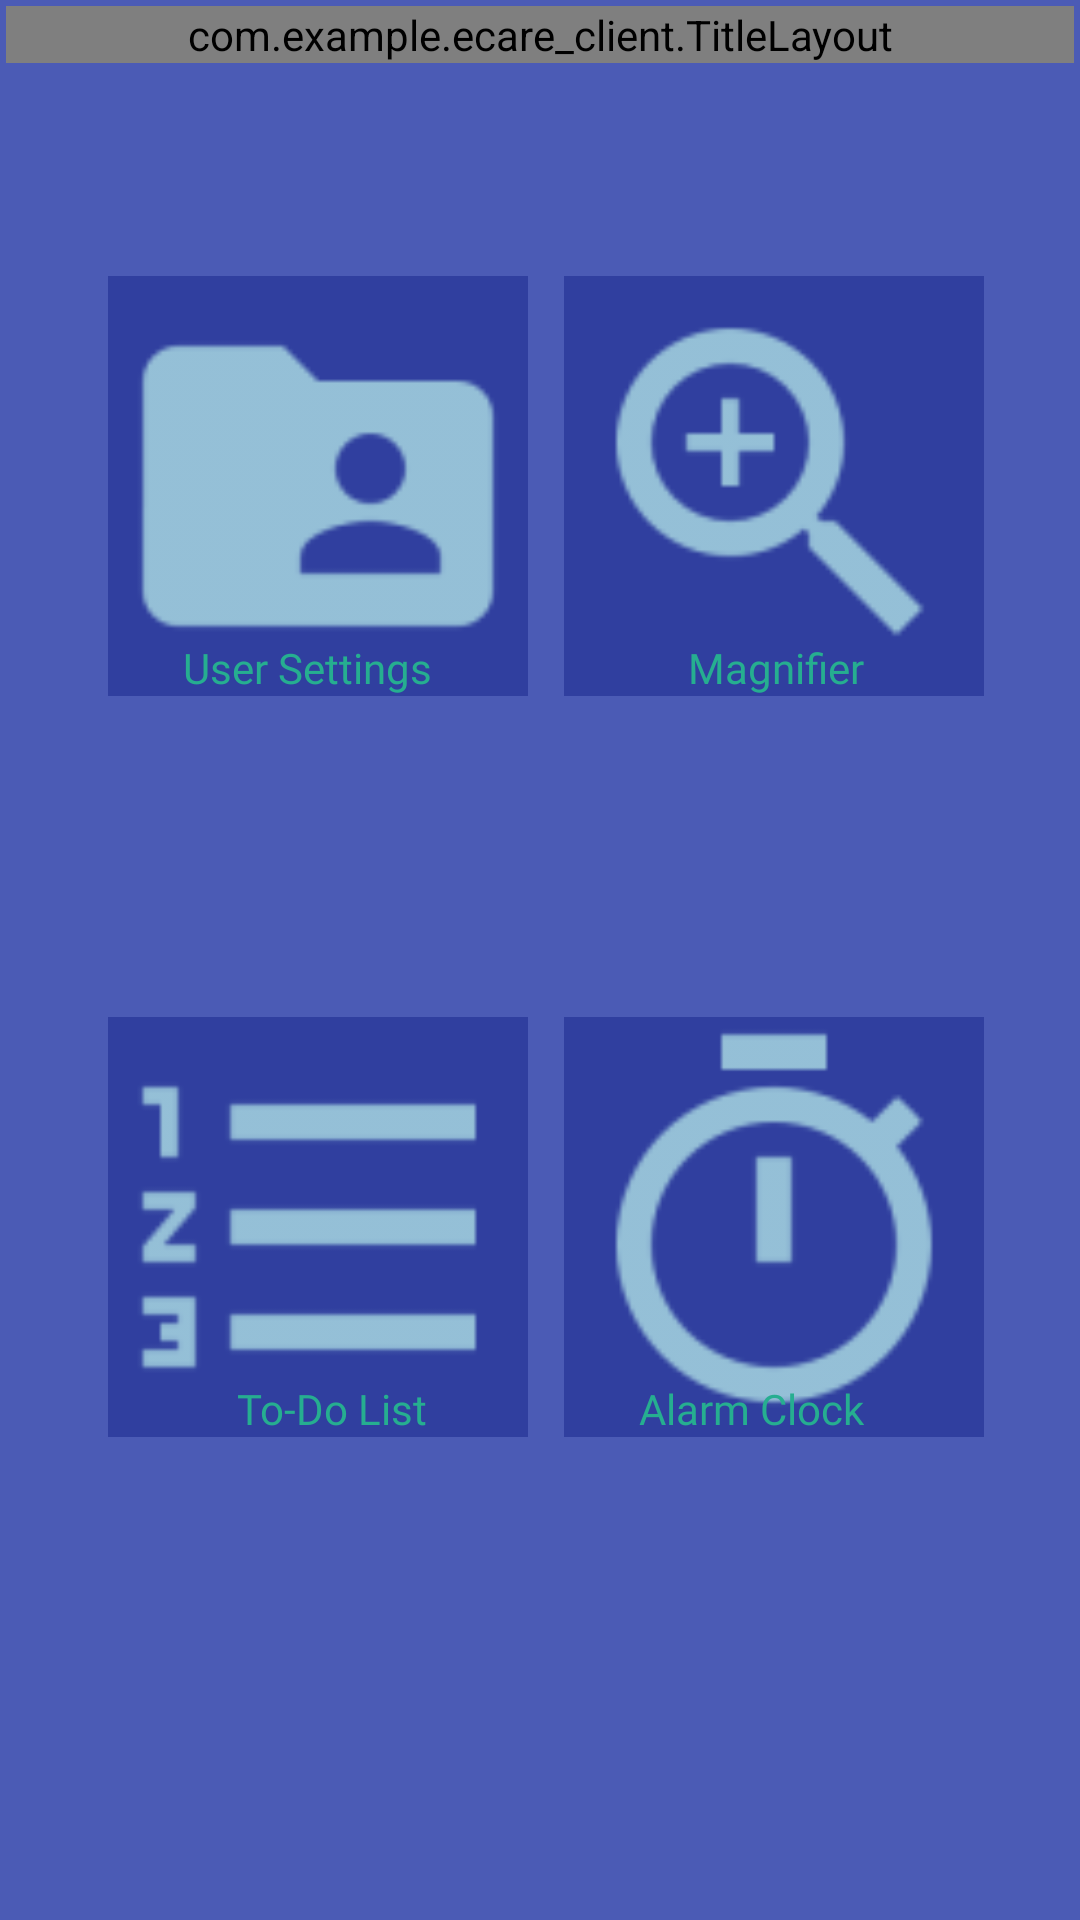

The Android layout XML behind this screen, and the referenced resources:
<!-- AndroidManifest.xml: application theme AppTheme -->
<!-- res/layout/tool_list.xml -->
<?xml version="1.0" encoding="utf-8"?>
<RelativeLayout xmlns:android="http://schemas.android.com/apk/res/android"
    xmlns:app="http://schemas.android.com/apk/res-auto"
    xmlns:tools="http://schemas.android.com/tools"
    android:layout_width="match_parent"
    android:layout_height="match_parent"
    android:background="#4b5bb5"
    android:padding="2dp">

    <com.example.ecare_client.TitleLayout
        android:id="@+id/tool_box_title"
        android:layout_width="match_parent"
        android:layout_height="wrap_content"
        android:text="Tool Box" />


    <ImageView
        android:id="@+id/btnPersonalInfo"
        android:layout_width="140dp"
        android:layout_height="140dp"
        android:layout_alignParentStart="true"
        android:layout_alignParentTop="true"
        android:layout_marginStart="34dp"
        android:layout_marginTop="90dp"
        android:background="@color/colorPrimaryDark"
        app:srcCompat="@drawable/personal_info" />

    <TextView
        android:id="@+id/date_text"
        android:layout_width="wrap_content"
        android:layout_height="wrap_content"
        android:layout_alignBottom="@+id/btnPersonalInfo"
        android:layout_alignParentStart="true"
        android:layout_marginStart="59dp"
        android:fontFamily="@font/baloo"
        android:text="User Settings"
        android:textColor="@color/btn_login" />

    <ImageView
        android:id="@+id/btnOpenChecklist"
        android:layout_width="140dp"
        android:layout_height="140dp"
        android:layout_alignParentBottom="true"
        android:layout_alignStart="@+id/btnPersonalInfo"
        android:layout_marginBottom="159dp"
        android:background="@color/colorPrimaryDark"
        app:srcCompat="@drawable/todo_list" />


    <TextView
        android:id="@+id/textView4"
        android:layout_width="wrap_content"
        android:layout_height="wrap_content"
        android:layout_alignBottom="@+id/btnOpenChecklist"
        android:layout_alignParentStart="true"
        android:layout_marginStart="77dp"
        android:fontFamily="@font/baloo"
        android:text="To-Do List"
        android:textColor="@color/btn_login" />

    <ImageView
        android:id="@+id/btnOpenAlarmClock"
        android:layout_width="140dp"
        android:layout_height="140dp"
        android:layout_alignBottom="@+id/btnOpenChecklist"
        android:layout_alignRight="@id/btnOpenMagnifier"
        android:background="@color/colorPrimaryDark"
        app:srcCompat="@drawable/alarm_clock" />

    <TextView
        android:id="@+id/textView7"
        android:layout_width="wrap_content"
        android:layout_height="wrap_content"
        android:layout_alignBottom="@+id/btnOpenChecklist"
        android:layout_alignEnd="@+id/textView6"
        android:fontFamily="@font/baloo"
        android:text="Alarm Clock"
        android:textColor="@color/btn_login" />

    <ImageView
        android:id="@+id/btnOpenMagnifier"
        android:layout_width="140dp"
        android:layout_height="140dp"
        android:layout_alignParentEnd="true"
        android:layout_alignTop="@+id/btnPersonalInfo"
        android:layout_marginEnd="30dp"
        android:background="@color/colorPrimaryDark"
        app:srcCompat="@drawable/magnifier" />

    <TextView
        android:id="@+id/textView6"
        android:layout_width="wrap_content"
        android:layout_height="wrap_content"
        android:layout_alignBottom="@+id/btnPersonalInfo"

        android:layout_alignParentEnd="true"
        android:layout_marginEnd="70dp"
        android:fontFamily="@font/baloo"
        android:text="Magnifier"
        android:textColor="@color/btn_login" />


</RelativeLayout>
<!-- resources referenced by this layout -->
<resources>
  <color name="btn_login">#26ae90</color>
  <color name="colorPrimaryDark">#303f9f</color>
  <!-- drawable alarm_clock: png bitmap (drawable-hdpi, 1133 bytes) -->
  <!-- drawable magnifier: png bitmap (drawable-hdpi, 888 bytes) -->
  <!-- drawable personal_info: png bitmap (drawable-hdpi, 592 bytes) -->
  <!-- drawable todo_list: png bitmap (drawable-hdpi, 416 bytes) -->
  <style name="AppTheme" parent="Base.Theme.AppCompat.Light.DarkActionBar">
          
          <item name="colorPrimary">@color/colorPrimary</item>
          <item name="colorPrimaryDark">@color/colorPrimaryDark</item>
          <item name="colorAccent">@color/colorAccent</item>
      </style>
  <color name="colorPrimary">#3f51b5</color>
  <color name="colorAccent">#FF4081</color>
</resources>
